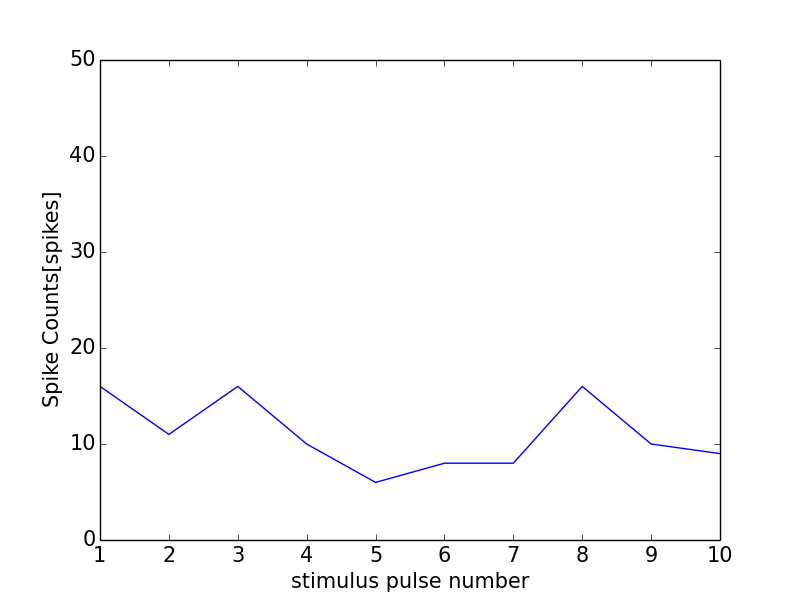

Source data for this figure (header and first rows):
0, 0.0
0, 0
1, 16
2, 11
3, 16
4, 10
5, 6
6, 8
7, 8
8, 16
9, 10
10, 9
11, 0
